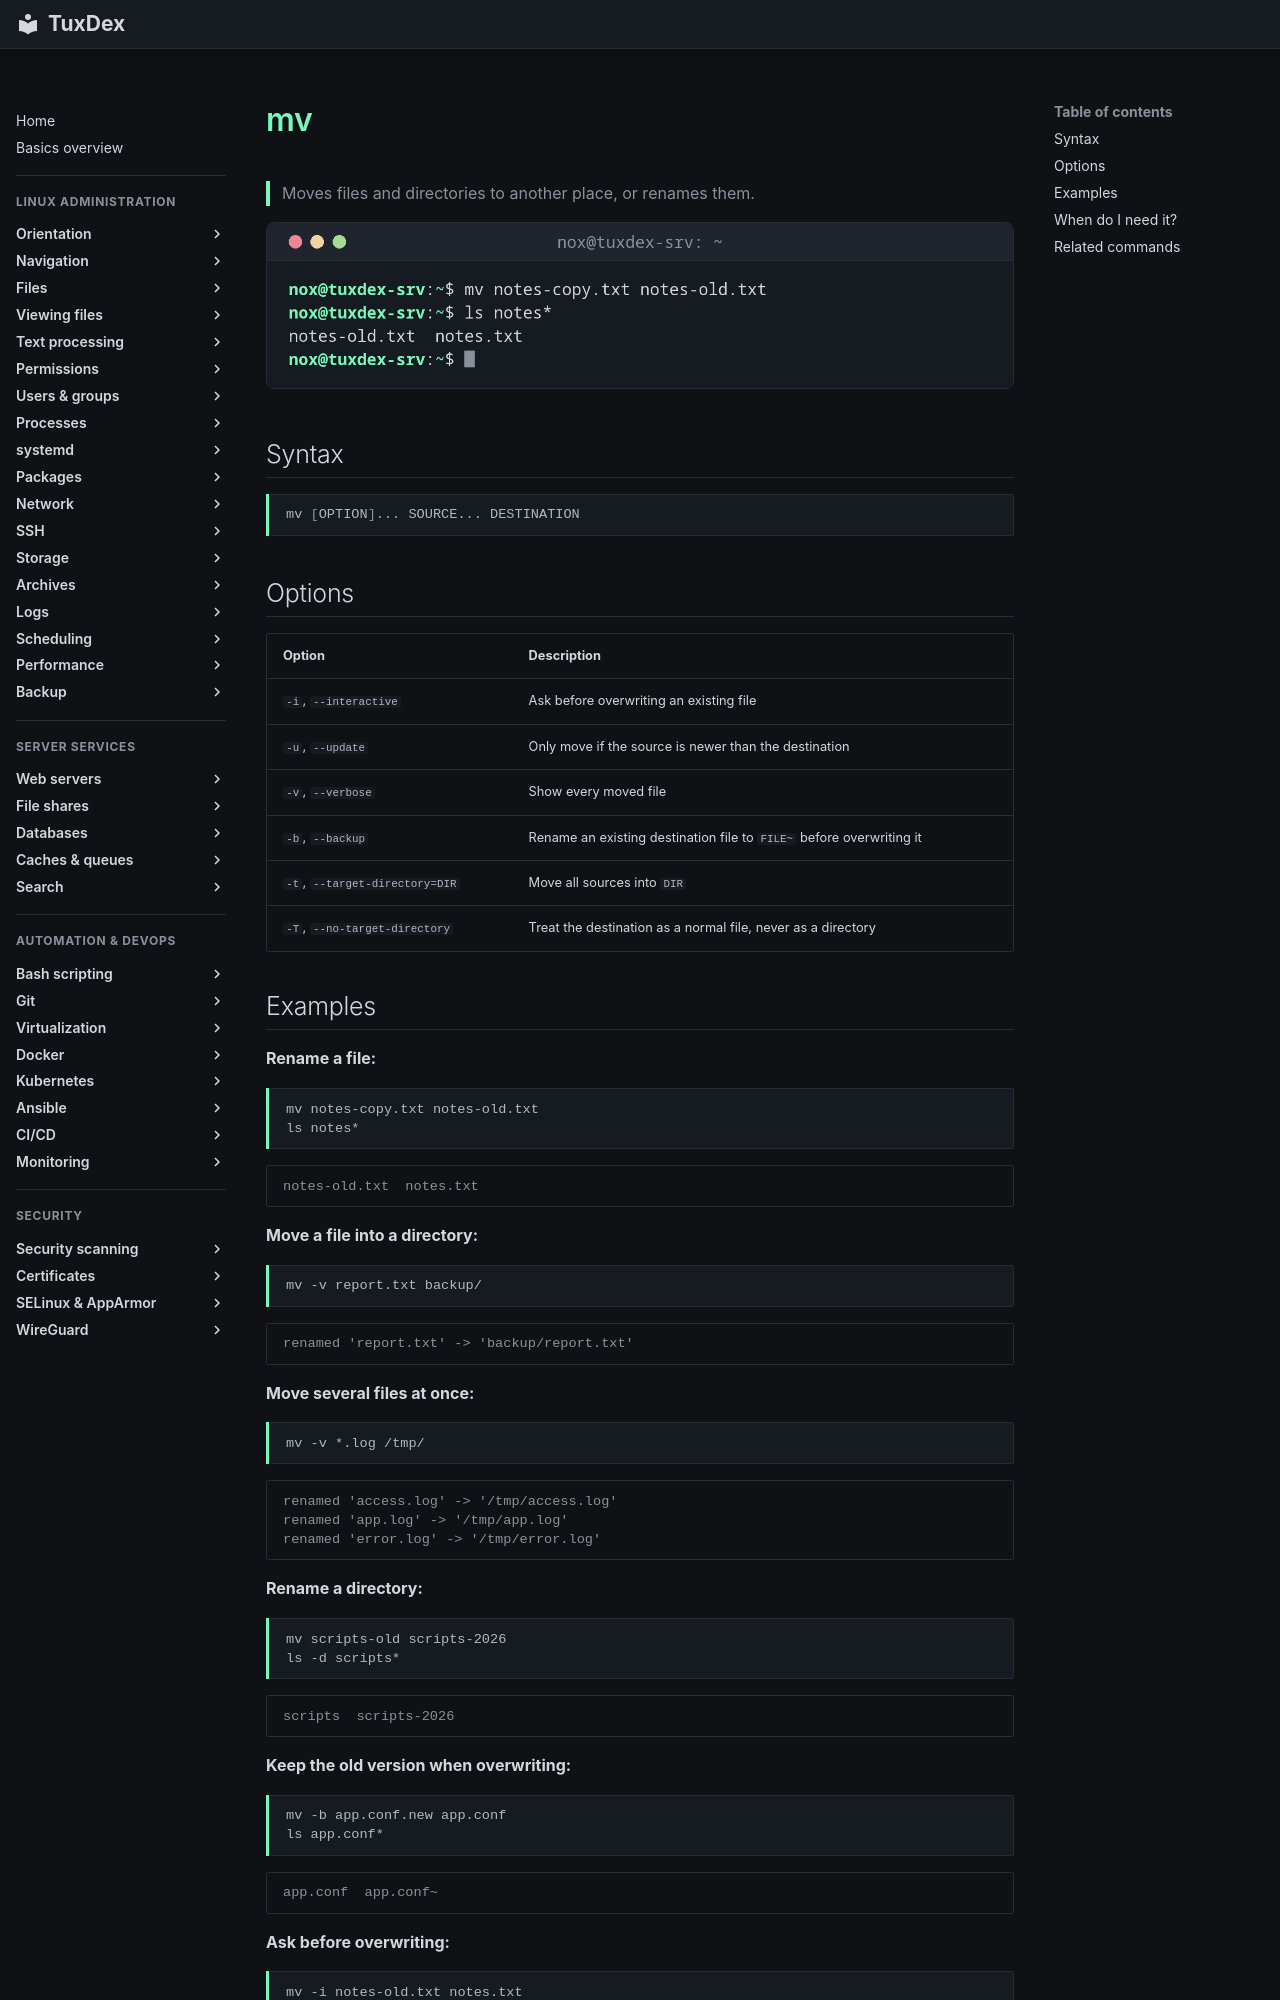

repository: Noxisan/tuxcodex · page: 03-files/mv.en/index.html · generator: mkdocs

# mv

> Moves files and directories to another place, or renames them.

![mv output](../assets/screenshots/03-files/mv.png)

## Syntax

```bash
mv [OPTION]... SOURCE... DESTINATION
```

## Options

| Option | Description |
|--------|-------------|
| `-i`, `--interactive` | Ask before overwriting an existing file |
| `-u`, `--update` | Only move if the source is newer than the destination |
| `-v`, `--verbose` | Show every moved file |
| `-b`, `--backup` | Rename an existing destination file to `FILE~` before overwriting it |
| `-t`, `--target-directory=DIR` | Move all sources into `DIR` |
| `-T`, `--no-target-directory` | Treat the destination as a normal file, never as a directory |

## Examples

**Rename a file:**

```bash
mv notes-copy.txt notes-old.txt
ls notes*
```

```text
notes-old.txt  notes.txt
```

**Move a file into a directory:**

```bash
mv -v report.txt backup/
```

```text
renamed 'report.txt' -> 'backup/report.txt'
```

**Move several files at once:**

```bash
mv -v *.log /tmp/
```

```text
renamed 'access.log' -> '/tmp/access.log'
renamed 'app.log' -> '/tmp/app.log'
renamed 'error.log' -> '/tmp/error.log'
```

**Rename a directory:**

```bash
mv scripts-old scripts-2026
ls -d scripts*
```

```text
scripts  scripts-2026
```

**Keep the old version when overwriting:**

```bash
mv -b app.conf.new app.conf
ls app.conf*
```

```text
app.conf  app.conf~
```

**Ask before overwriting:**

```bash
mv -i notes-old.txt notes.txt
```

```text
mv: overwrite 'notes.txt'?
```
